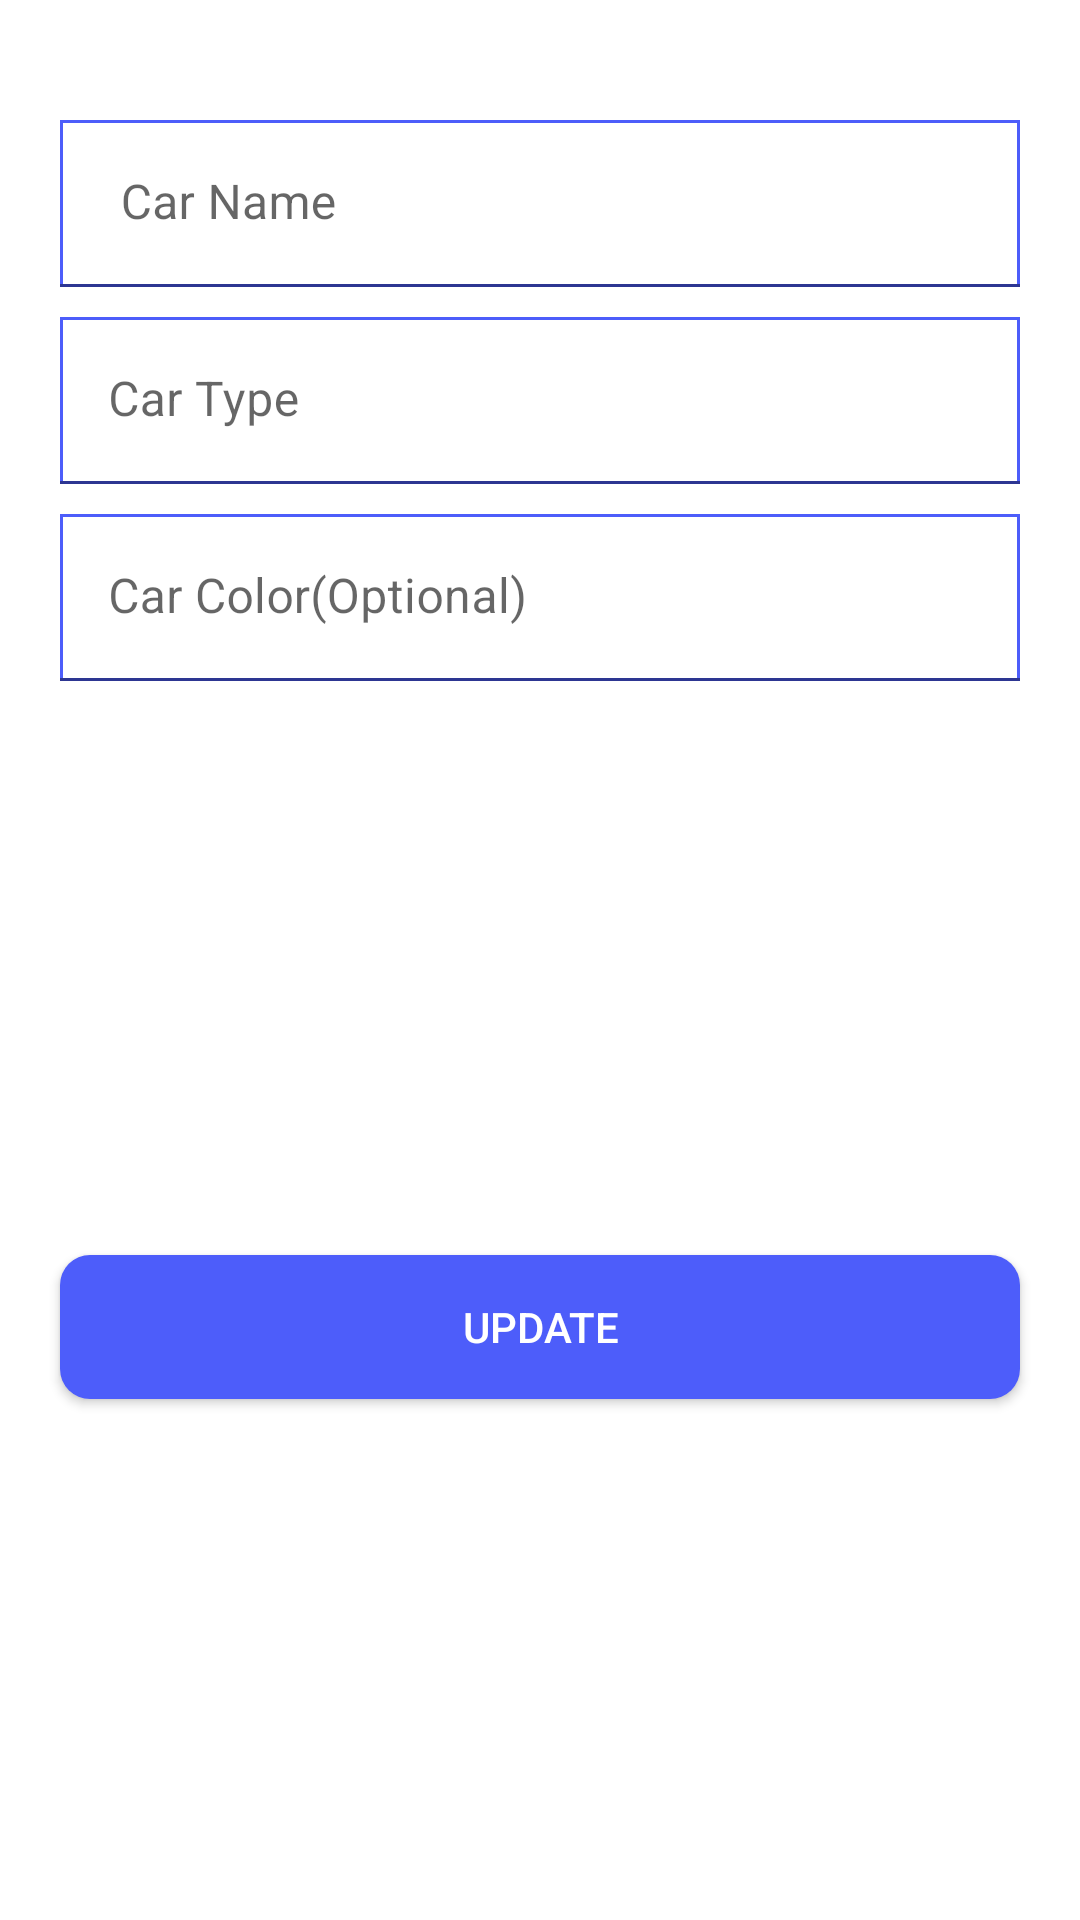

Write the Android layout XML for this screen, with the resource values it uses.
<!-- AndroidManifest.xml: application theme Theme.CarApplication -->
<!-- res/layout/car_info.xml -->
<?xml version="1.0" encoding="utf-8"?>
<LinearLayout xmlns:android="http://schemas.android.com/apk/res/android"
    xmlns:app="http://schemas.android.com/apk/res-auto"
    xmlns:tools="http://schemas.android.com/tools"
    android:layout_width="match_parent"
    android:layout_height="match_parent"
    tools:context=".CarInfo"
    android:weightSum="100"
    android:orientation="vertical">
    <LinearLayout
        android:layout_marginTop="30dp"
        android:layout_width="match_parent"
        android:layout_height="wrap_content"
        android:orientation="vertical"
        android:layout_weight="40">
        <com.google.android.material.textfield.TextInputLayout
            android:layout_width="match_parent"
            android:layout_height="wrap_content">
            <EditText
                android:id="@+id/carName"
                android:singleLine="true"
                android:layout_width="match_parent"
                android:layout_height="wrap_content"
                android:layout_below="@id/tvSignIn"
                android:layout_marginStart="20dp"
                android:layout_marginTop="10dp"
                android:layout_marginEnd="20dp"
                android:background="@drawable/account_design"
                android:hint=" Car Name" />

        </com.google.android.material.textfield.TextInputLayout>
        <com.google.android.material.textfield.TextInputLayout
            android:layout_width="match_parent"
            android:layout_height="wrap_content">
            <EditText
                android:singleLine="true"
                android:id="@+id/carType"
                android:layout_width="match_parent"
                android:layout_height="wrap_content"
                android:layout_below="@id/tvSignIn"
                android:layout_marginStart="20dp"
                android:layout_marginTop="10dp"
                android:layout_marginEnd="20dp"
                android:background="@drawable/account_design"
                android:hint="Car Type" />

        </com.google.android.material.textfield.TextInputLayout>
        <com.google.android.material.textfield.TextInputLayout
            android:layout_width="match_parent"
            android:layout_height="wrap_content">
            <EditText
                android:id="@+id/carColor"
                android:singleLine="true"
                android:layout_width="match_parent"
                android:layout_height="wrap_content"
                android:layout_below="@id/carColor"
                android:layout_marginStart="20dp"
                android:layout_marginTop="10dp"
                android:layout_marginEnd="20dp"
                android:background="@drawable/account_design"
                android:hint="Car Color(Optional)" />

        </com.google.android.material.textfield.TextInputLayout>

    </LinearLayout>
    <RelativeLayout
        android:layout_weight="25"
        android:layout_width="match_parent"
        android:layout_height="wrap_content">

        <androidx.appcompat.widget.AppCompatButton
            android:id="@+id/btn_update"
            android:layout_width="match_parent"
            android:layout_height="wrap_content"
            android:layout_centerInParent="true"
            android:layout_marginLeft="20dp"
            android:layout_marginRight="20dp"
            android:background="@drawable/rectangle_btn"
            android:text="Update"
            android:textColor="@color/white" />
    </RelativeLayout>




</LinearLayout>
<!-- resources referenced by this layout -->
<resources>
  <color name="white">#FFFFFFFF</color>
  <!-- drawable account_design (drawable) -->
  <?xml version="1.0" encoding="utf-8"?>
  <shape xmlns:android="http://schemas.android.com/apk/res/android">
      <stroke android:color="@color/blue_parking" android:width="1dp"/>
  
  </shape>
  <!-- drawable rectangle_btn (drawable) -->
  <?xml version="1.0" encoding="utf-8"?>
  <shape xmlns:android="http://schemas.android.com/apk/res/android">
      <corners android:radius="10dp"/>
      <solid android:color="@color/blue2" />
  </shape>
  <style name="Theme.CarApplication" parent="Theme.MaterialComponents.DayNight.NoActionBar">
          
          <item name="colorPrimary">@color/purple_500</item>
          <item name="colorPrimaryVariant">@color/purple_700</item>
          <item name="colorOnPrimary">@color/white</item>
          
          <item name="colorSecondary">@color/teal_200</item>
          <item name="colorSecondaryVariant">@color/teal_700</item>
          <item name="colorOnSecondary">@color/black</item>
          
          <item name="android:statusBarColor">?attr/colorPrimaryVariant</item>
          
      </style>
  <color name="blue_parking">#4D5DFA</color>
  <color name="blue2">#4D5DFA</color>
  <color name="purple_500">#FF6200EE</color>
  <color name="purple_700">#FF3700B3</color>
  <color name="teal_200">#FF03DAC5</color>
  <color name="teal_700">#FF018786</color>
  <color name="black">#FF000000</color>
</resources>
